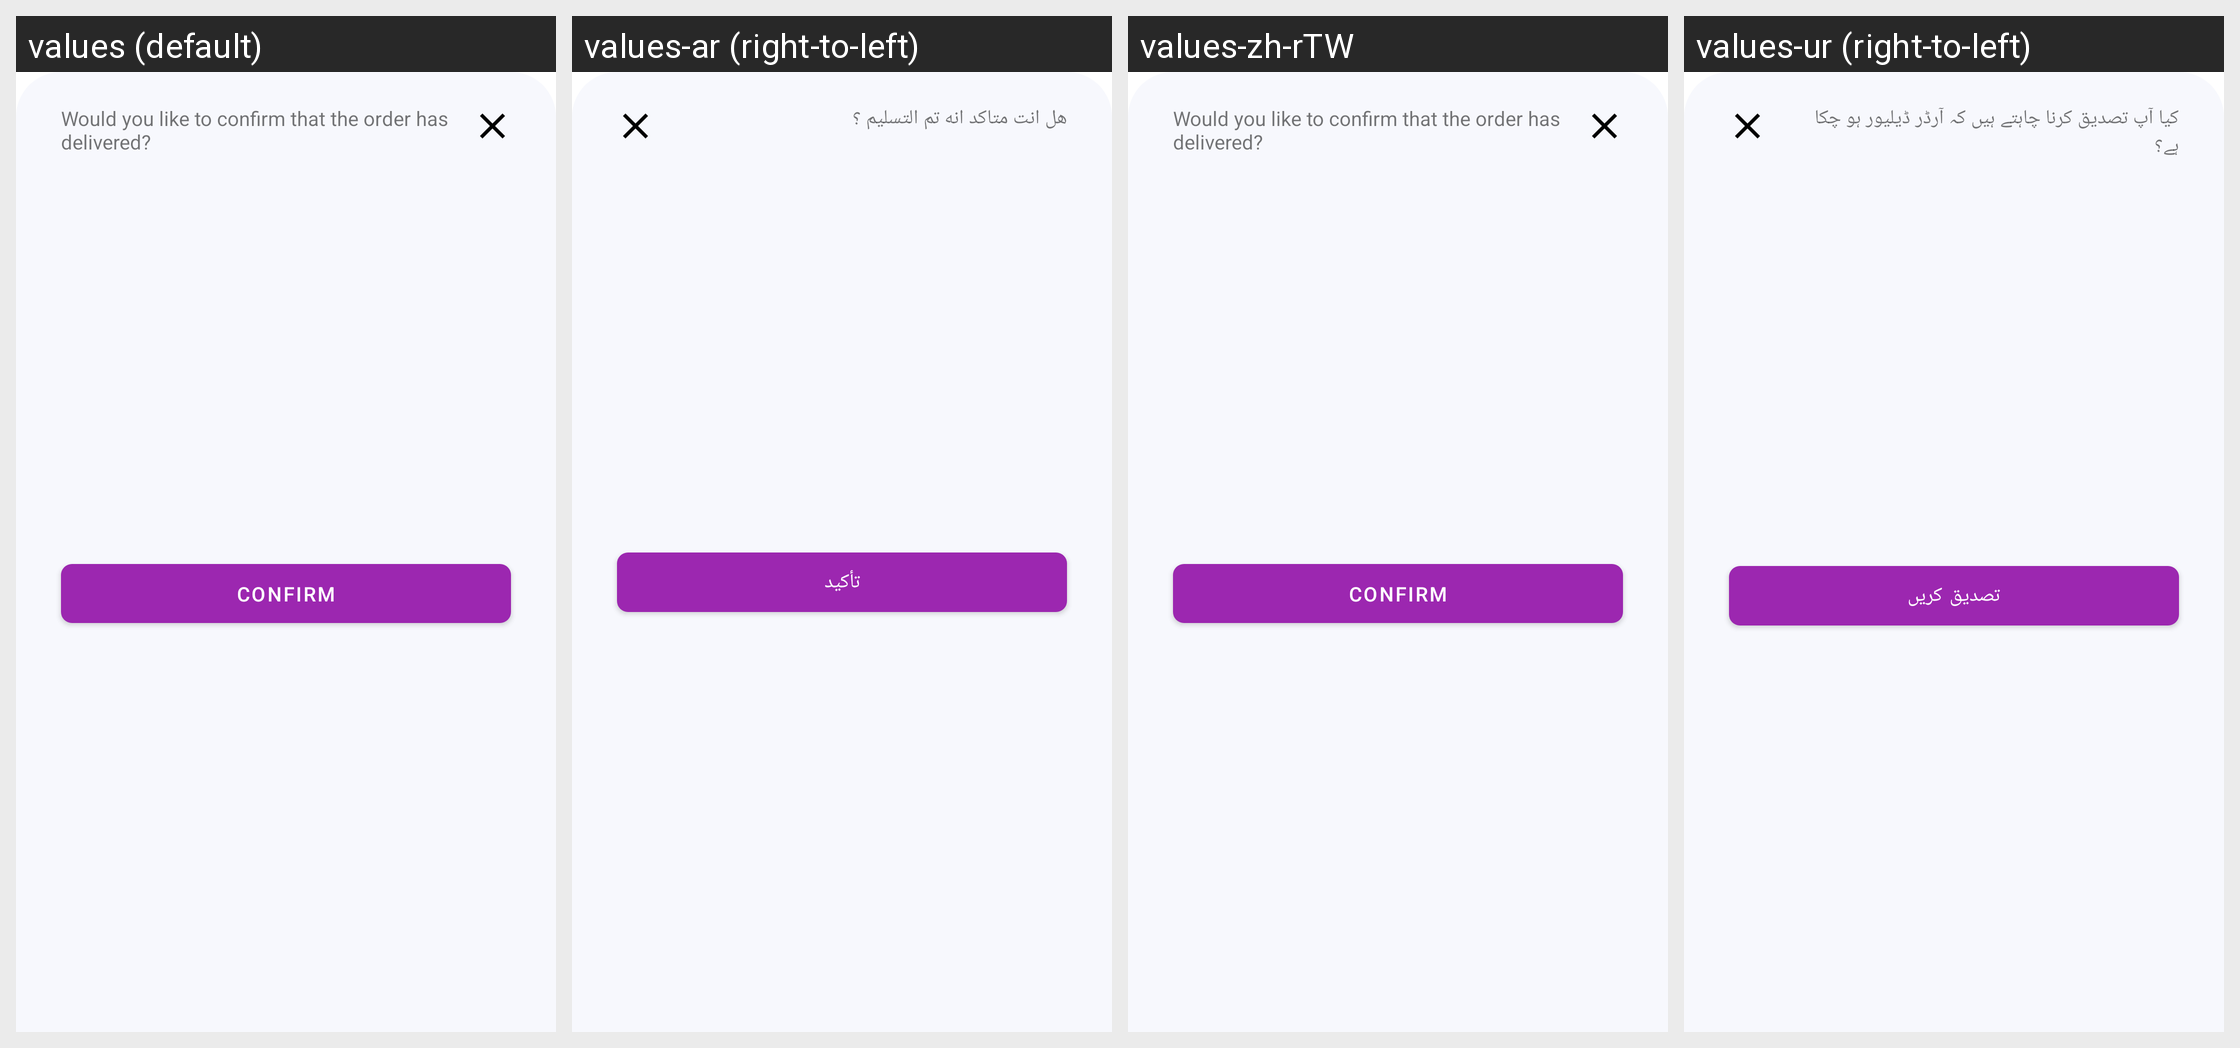

Translations of the strings shown on this Android screen, per locale in the grid:
Android screen res/layout/dialog_confirm_order_delivery_v2.xml rendered under 4 locales, left to right: values (default), values-ar (right-to-left), values-zh-rTW, values-ur (right-to-left). Device: Nexus 5 (rendered at 1080×1920; each locale shown at half size, 540×960, under a caption strip naming it); theme AppTheme.
Other locales in the repository, not shown: values-af, values-am, values-as, values-az, values-be, values-bg, values-bn, values-bs, values-ca, values-cs, values-da, values-da-rDK, values-de, values-de-rDE, values-el, values-el-rGR, values-en-rAU, values-en-rCA, values-en-rGB, values-en-rXC, values-es, values-es-rES, values-es-rUS, values-et, values-eu, values-fa, values-fi, values-fi-rFI, values-fil, values-fil-rPH, values-fr, values-fr-rCA, values-fr-rFR, values-gl, values-gu, values-hi, values-hi-rIN, values-hr, values-hu, values-hy, values-in, values-is, values-it, values-it-rIT, values-iw, values-ja, values-ja-rJP, values-ka, values-kk, values-km, values-kn, values-ko, values-ky, values-lo, values-lt, values-lv, values-mk, values-ml, values-mn, values-mr, values-ms, values-ms-rMY, values-my, values-nb, values-nb-rNO, values-ne, values-nl, values-nl-rNL, values-or, values-pa, values-pl, values-pt, values-pt-rBR, values-pt-rPT, values-ro, values-ru, values-si, values-sk, values-sl, values-sq, values-sr, values-sv, values-sv-rSE, values-sw, values-ta, values-te, values-th, values-th-rTH, values-tl, values-tr, values-uk, values-uz, values-vi, values-vi-rVN, values-zh-rCN, values-zh-rHK, values-zu.
Strings drawn on this screen, with the default value and each locale's value (text and hints the layout hard-codes, and strings that could not be matched under every locale, appear in the picture but are not listed):

confirm_delivery_msg
  values: Would you like to confirm that the order has delivered?
  values-ar: هل انت متاكد انه تم التسليم ؟
  values-zh-rTW: Would you like to confirm that the order has delivered?  [not translated; the default value is used]
  values-ur: کیا آپ تصدیق کرنا چاہتے ہیں کہ آرڈر ڈیلیور ہو چکا ہے؟

confirm
  values: Confirm
  values-ar: تأكيد
  values-zh-rTW: Confirm  [not translated; the default value is used]
  values-ur: تصدیق کریں
